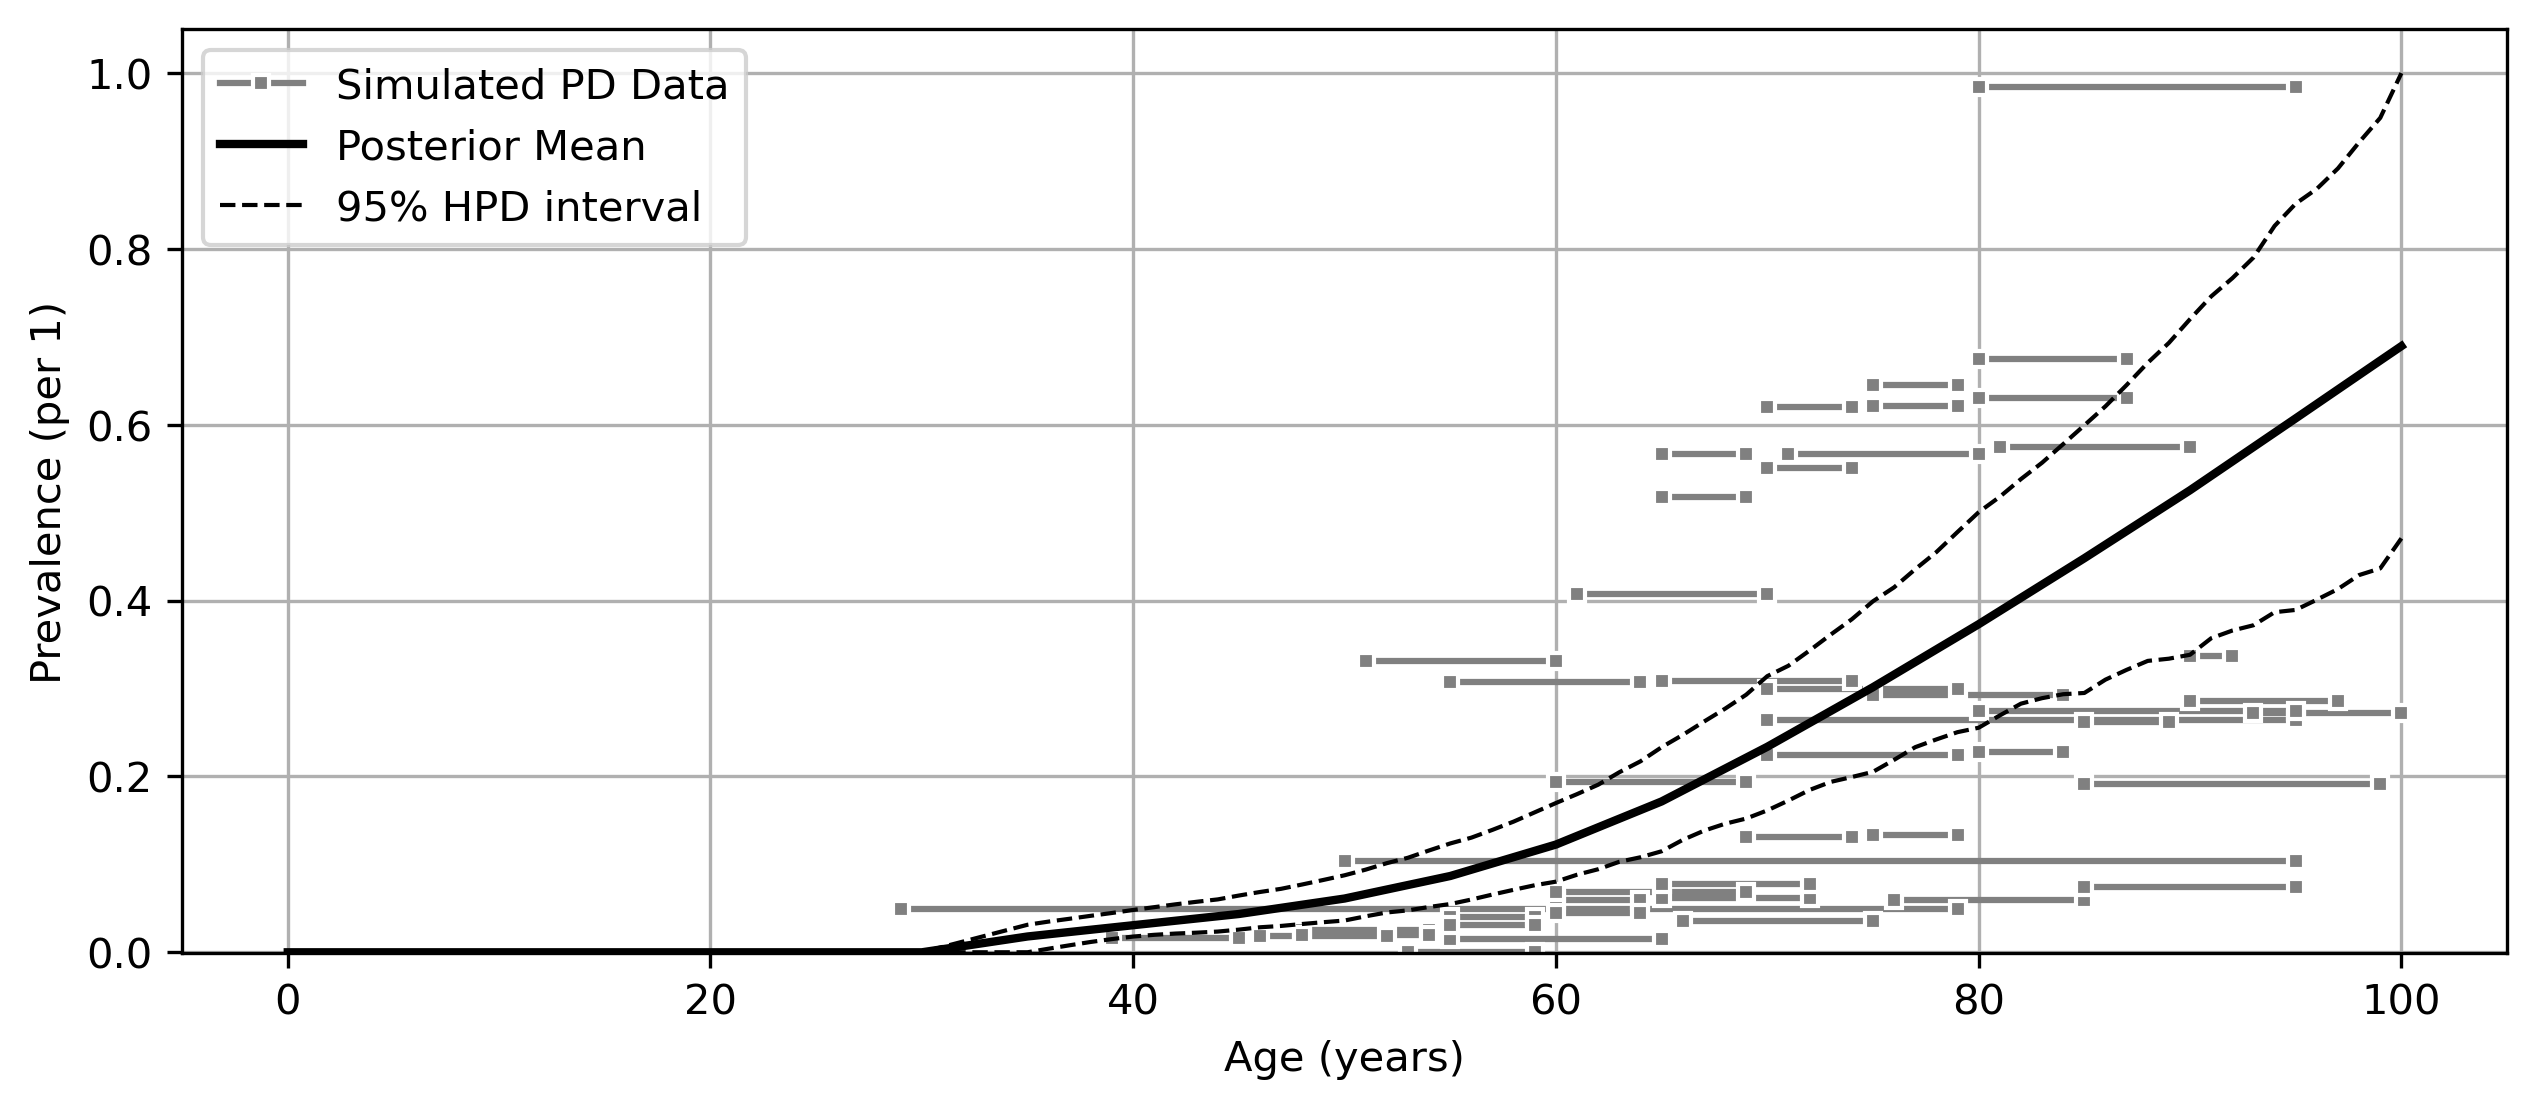

Source data for this figure (header and first rows):
age, mean, lower_ci, upper_ci
0, 0.0, 0.0, 0.0
1, 0.0, 0.0, 0.0
2, 0.0, 0.0, 0.0
3, 0.0, 0.0, 0.0
4, 0.0, 0.0, 0.0
5, 0.0, 0.0, 0.0
6, 0.0, 0.0, 0.0
7, 0.0, 0.0, 0.0
8, 0.0, 0.0, 0.0
9, 0.0, 0.0, 0.0
10, 0.0, 0.0, 0.0
11, 0.0, 0.0, 0.0
12, 0.0, 0.0, 0.0
13, 0.0, 0.0, 0.0
14, 0.0, 0.0, 0.0
15, 0.0, 0.0, 0.0
16, 0.0, 0.0, 0.0
17, 0.0, 0.0, 0.0
18, 0.0, 0.0, 0.0
19, 0.0, 0.0, 0.0
20, 0.0, 0.0, 0.0
21, 0.0, 0.0, 0.0
22, 0.0, 0.0, 0.0
23, 0.0, 0.0, 0.0
24, 0.0, 0.0, 0.0
25, 0.0, 0.0, 0.0
26, 0.0, 0.0, 0.0
27, 0.0, 0.0, 0.0
28, 0.0, 0.0, 0.0
29, 0.0, 0.0, 0.0
30, 2.839787303728288e-07, 2.3173027509584964e-14, 1.4628827197519335e-06
31, 0.003596, 6.636163480556147e-05, 0.006628
32, 0.007192, 0.0001323, 0.01326
33, 0.01079, 0.0001985, 0.01988
34, 0.01438, 0.0002646, 0.02651
35, 0.01798, 0.0003307, 0.03314
36, 0.02054, 0.004466, 0.03549
37, 0.02311, 0.008001, 0.03817
38, 0.02567, 0.01125, 0.04107
39, 0.02824, 0.01436, 0.04412
40, 0.0308, 0.01702, 0.04746
41, 0.03335, 0.01883, 0.05049
42, 0.0359, 0.02081, 0.05409
43, 0.03845, 0.02285, 0.05805
44, 0.041, 0.02497, 0.06223
45, 0.04355, 0.02681, 0.06658
46, 0.04707, 0.02978, 0.07099
47, 0.05059, 0.03242, 0.07586
48, 0.05411, 0.03484, 0.08102
49, 0.05763, 0.03704, 0.08646
50, 0.06116, 0.03918, 0.09229
51, 0.06628, 0.04344, 0.09788
52, 0.0714, 0.04731, 0.1045
53, 0.07653, 0.05082, 0.1118
54, 0.08165, 0.05422, 0.1194
55, 0.08677, 0.05718, 0.1278
56, 0.09393, 0.06339, 0.1356
57, 0.1011, 0.06899, 0.1442
58, 0.1082, 0.07411, 0.1531
59, 0.1154, 0.07872, 0.1633
... 41 more rows
